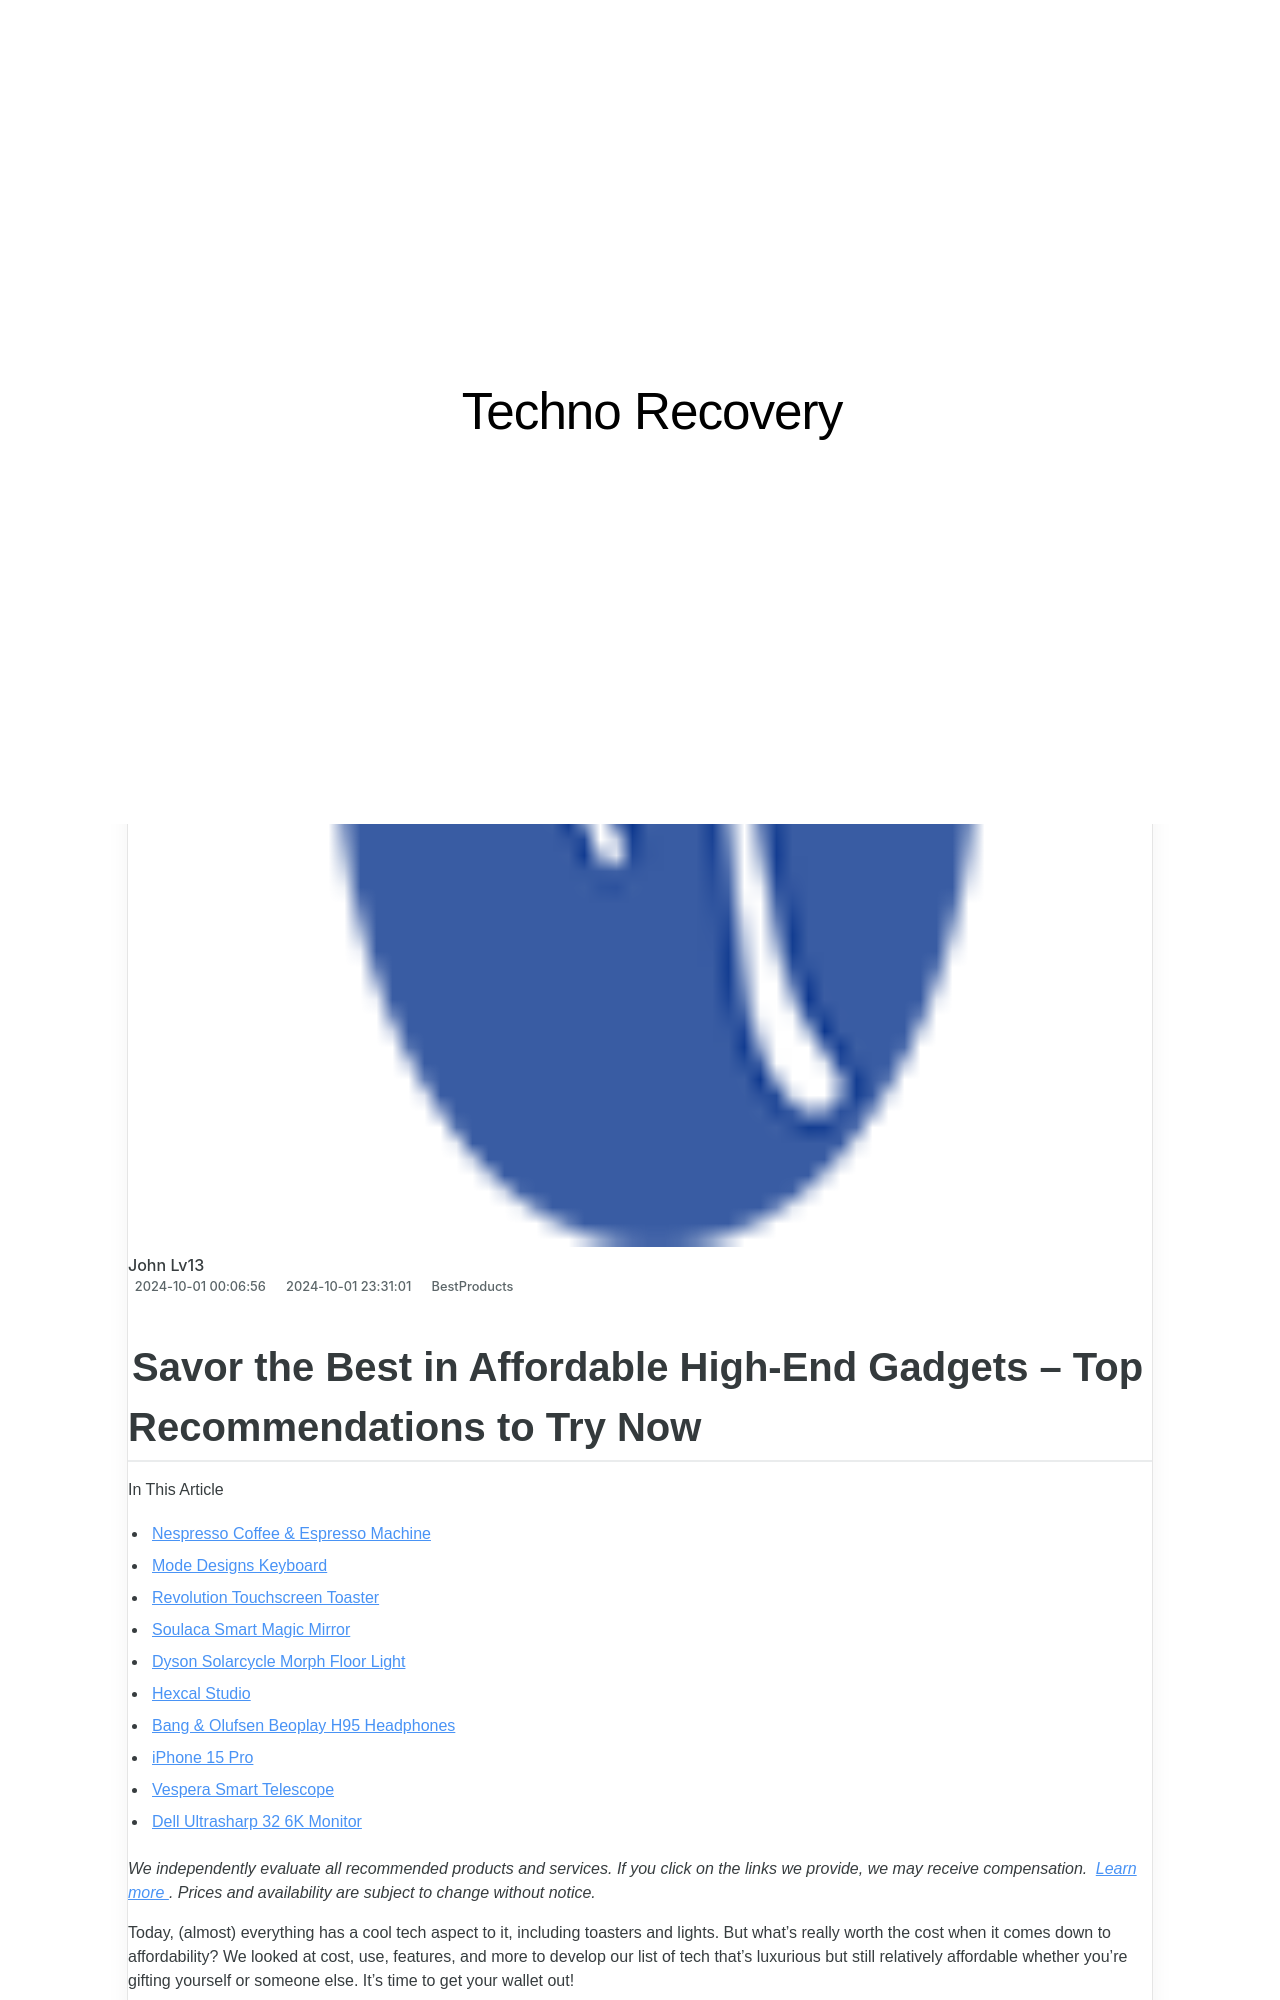

repository: techidaily/site-techno-recovery · page: top-uk-dramas-and-comedies-to-watch-on-netflix-right-now/index.html · generator: jekyll

---
title: Top UK Dramas and Comedies to Watch on Netflix Right Now
date: 2024-10-01T00:06:56.686Z
updated: 2024-10-01T23:31:01.721Z
categories:
  - BestProducts
description: This Article Describes Top UK Dramas and Comedies to Watch on Netflix Right Now
excerpt: This Article Describes Top UK Dramas and Comedies to Watch on Netflix Right Now
thumbnail: https://www.lifewire.com/thmb/uFfTN6PO_0LGSbwPI2qa0DJa9KI=/400x300/filters:no_upscale():max_bytes(150000):strip_icc():format(webp)/british-baking-show-14aa4023f7c141d3b75a78a6ce508d97.jpg
---

## Savor the Best in Affordable High-End Gadgets – Top Recommendations to Try Now

In This Article

* [Nespresso Coffee & Espresso Machine](https://www.lifewire.com/#toc-best-for-caffeine-fueled-days-nespresso-vertuo-pop-deluxe-coffee-and-espresso-machine)
* [Mode Designs Keyboard](https://www.lifewire.com/#toc-best-for-impressing-envious-co-workers-mode-envoy-anthracite-themed-keyboard)
* [Revolution Touchscreen Toaster](https://www.lifewire.com/#toc-best-for-toasting-your-day-any-way-you-want-revolution-touchscreen-toaster)
* [Soulaca Smart Magic Mirror](https://www.lifewire.com/#toc-best-for-multi-tasking-while-you-surf-the-web-or-watch-tv-soulaca-smart-magic-mirror)
* [Dyson Solarcycle Morph Floor Light](https://www.lifewire.com/#toc-best-for-lighting-up-your-world-dyson-solarcycle-morph-floor-light)
* [Hexcal Studio](https://www.lifewire.com/#toc-best-for-making-your-desk-look-and-feel-organized-hexcal-studio)
* [Bang & Olufsen Beoplay H95 Headphones](https://www.lifewire.com/#toc-best-for-rocking-out-bang--olufsen-beoplay-h95-headphones)
* [iPhone 15 Pro](https://www.lifewire.com/#toc-best-phone-for-making-android-users-want-to-switch-iphone-15-pro)
* [Vespera Smart Telescope](https://www.lifewire.com/#toc-best-way-to-watch-the-night-skies-vespera)
* [Dell Ultrasharp 32 6K Monitor](https://www.lifewire.com/#toc-best-view-to-clarify-your-digital-world-dell-ultrasharp-32-6k-monitor)

 _We independently evaluate all recommended products and services. If you click on the links we provide, we may receive compensation. [Learn more](https://www.lifewire.com/commerce-guidelines-and-mission-4157971) . Prices and availability are subject to change without notice._

 Today, (almost) everything has a cool tech aspect to it, including toasters and lights. But what's really worth the cost when it comes down to affordability? We looked at cost, use, features, and more to develop our list of tech that's luxurious but still relatively affordable whether you're gifting yourself or someone else. It's time to get your wallet out!

>  Disclaimer: This post includes affiliate links
>
>  If you click on a link and make a purchase, I may receive a commission at no extra cost to you.
>
